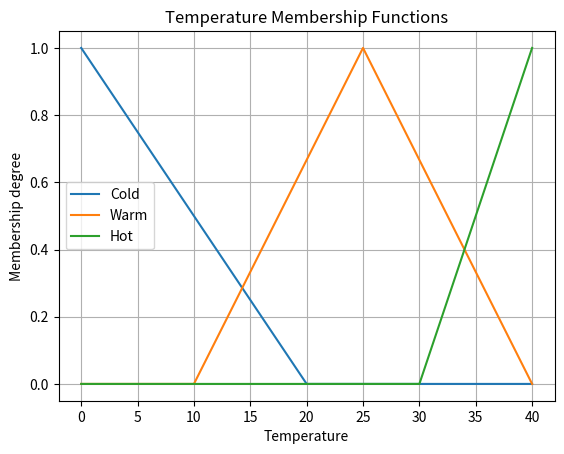

Generate this figure with matplotlib:
# Experiment 9: Fuzzy Logic System Design - Membership Function Plot
import numpy as np
import matplotlib.pyplot as plt

# Simple triangular membership function
def triangular(x, a, b, c):
    # Handle left- and right-shoulder triangles
    if a == b and x == a:
        return 1
    if b == c and x == c:
        return 1
    if x < a or x > c:
        return 0
    if x == b:
        return 1
    if x < b:
        return (x-a)/(b-a)
    return (c-x)/(c-b)

# Temperature range and fuzzy sets
temperature = np.arange(0, 41, 1)
cold = []
warm = []
hot = []

for value in temperature:
    cold.append(triangular(value, 0, 0, 20) if value < 20 else 0)
    warm.append(triangular(value, 10, 25, 40))
    hot.append(triangular(value, 30, 40, 40) if value > 30 else 0)

# Plot membership functions
plt.plot(temperature, cold, label='Cold')
plt.plot(temperature, warm, label='Warm')
plt.plot(temperature, hot, label='Hot')
plt.xlabel('Temperature')
plt.ylabel('Membership degree')
plt.title('Temperature Membership Functions')
plt.grid(True)
plt.legend()
plt.show()

# Theory: Membership functions map crisp values to degrees between 0 and 1.
# These sets describe temperature as cold, warm or hot.
